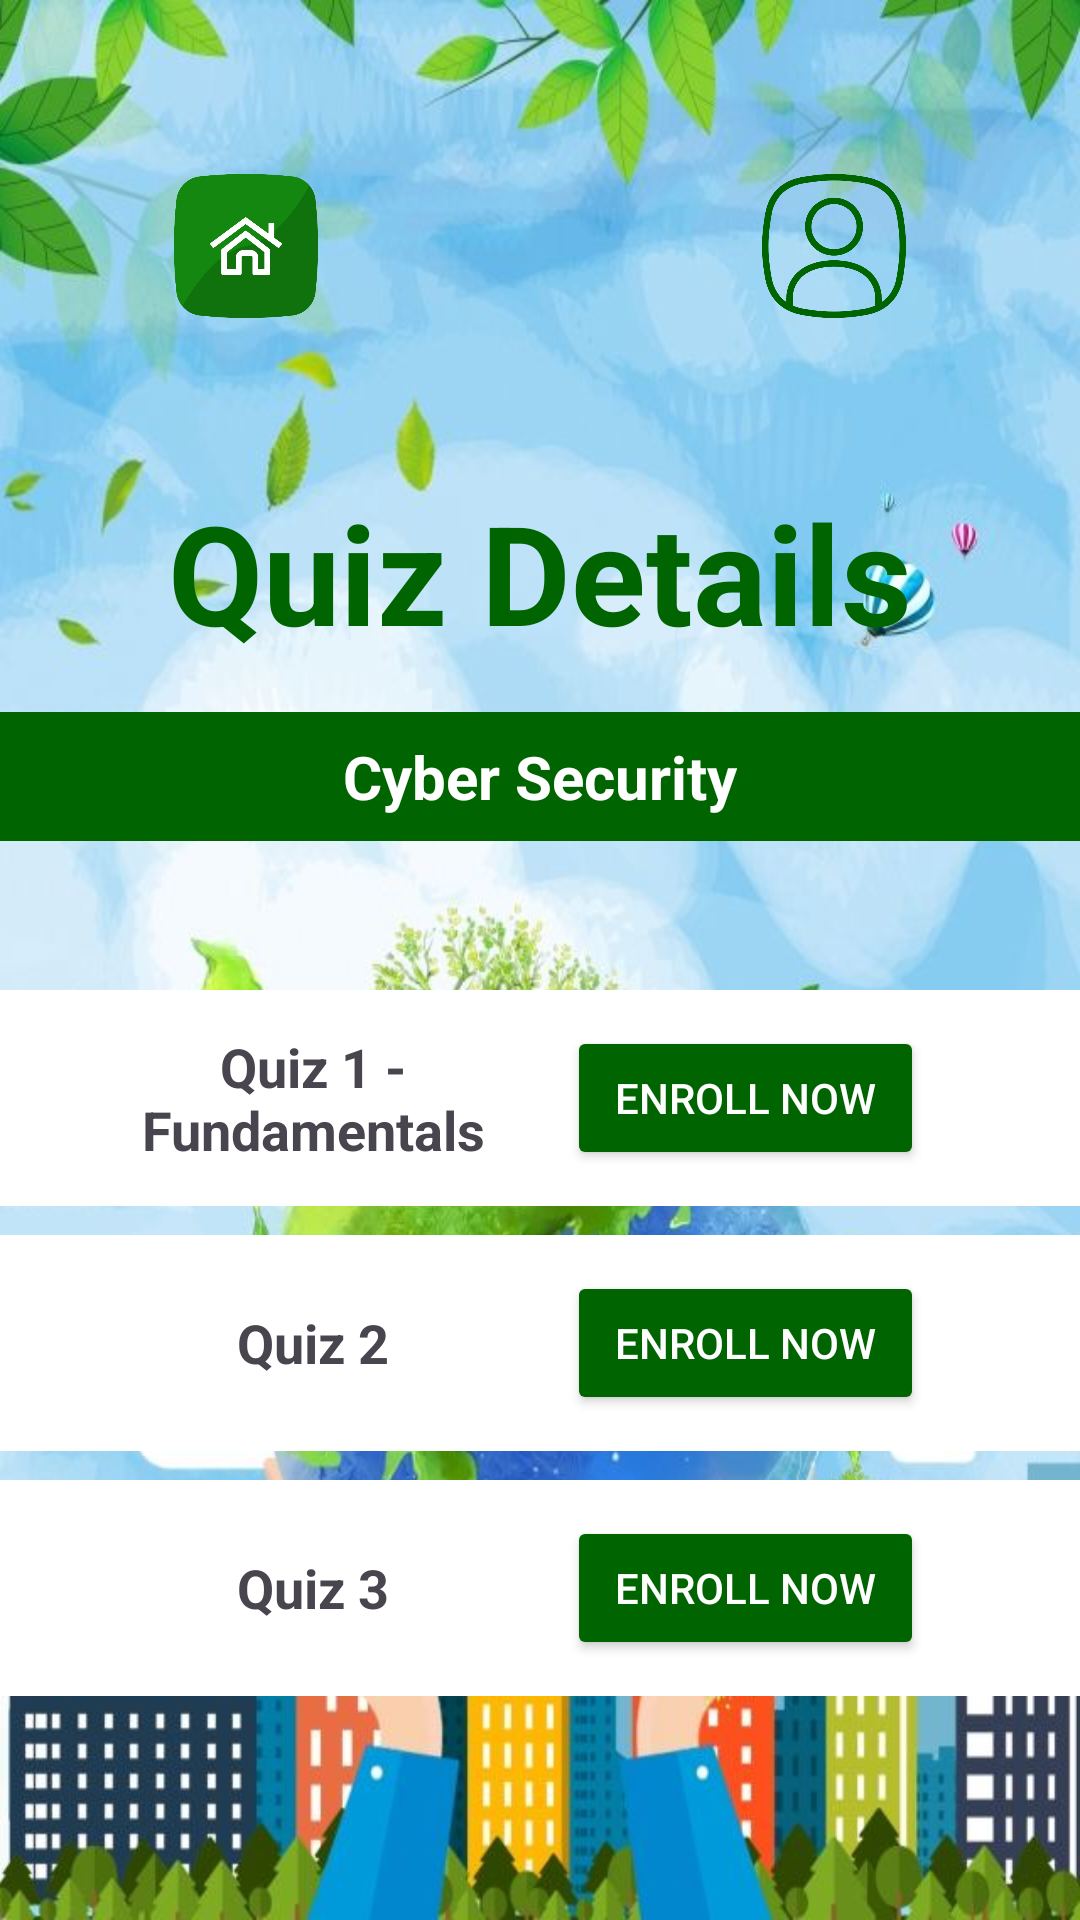

Reconstruct the res/layout file that produces this screen, plus the resources it refers to.
<!-- AndroidManifest.xml: application theme Theme.AppCompat.Light.NoActionBar -->
<!-- res/layout/activity_page11.xml -->
<?xml version="1.0" encoding="utf-8"?>
<RelativeLayout
    xmlns:android="http://schemas.android.com/apk/res/android"
    android:layout_width="match_parent"
    android:layout_height="match_parent"
    android:background="@drawable/coursed">

    
    <LinearLayout
        android:layout_width="match_parent"
        android:layout_height="wrap_content"
        android:orientation="horizontal"
        android:layout_alignParentTop="true"
        android:padding="8dp">

        

        <ImageButton
            android:id="@+id/home_icon"
            android:layout_width="48dp"
            android:layout_height="48dp"
            android:layout_alignParentEnd="true"
            android:layout_margin="50dp"
            android:layout_marginStart="16dp"
            android:layout_marginEnd="22dp"
            android:layout_marginBottom="6dp"
            android:background="@drawable/myhome"
            android:contentDescription="Home Icon" />

        
        <View
            android:layout_width="0dp"
            android:layout_height="0dp"
            android:layout_weight="1" />

        
        <ImageButton
            android:id="@+id/btn_profile"
            android:layout_width="48dp"
            android:layout_height="48dp"
            android:layout_alignParentEnd="true"
            android:layout_margin="50dp"
            android:layout_marginStart="16dp"
            android:layout_marginEnd="22dp"
            android:layout_marginBottom="6dp"
            android:background="@drawable/profilegreen"
            android:contentDescription="Profile Icon" />
    </LinearLayout>

    <TextView
        android:id="@+id/headerText"
        android:layout_width="wrap_content"
        android:layout_height="wrap_content"
        android:layout_marginTop="160dp"
        android:layout_centerHorizontal="true"
        android:text="Quiz Details"
        android:textSize="46sp"
        android:textColor="@color/dark_green"
        android:textStyle="bold"
         />


    <TextView
        android:id="@+id/courseTitle"
        android:layout_width="match_parent"
        android:layout_height="wrap_content"
        android:layout_below="@id/headerText"
        android:layout_marginTop="16dp"
        android:background="@color/dark_green"
        android:padding="8dp"
        android:text="Cyber Security"
        android:textColor="#ffffff"
        android:textSize="20sp"
        android:textStyle="bold"
        android:gravity="center" />

    
    <LinearLayout
        android:layout_width="match_parent"
        android:layout_height="wrap_content"
        android:orientation="vertical"
        android:divider="#B0E57C"

        android:showDividers="middle"
        android:layout_marginTop="280dp">

        <LinearLayout
            android:layout_width="match_parent"
            android:layout_height="wrap_content"
            android:orientation="horizontal"
            android:layout_marginTop="50dp"
            android:padding="12dp"
            android:background="#FFFFFF"
            android:gravity="center_vertical">

            <TextView
                android:layout_width="0dp"
                android:layout_height="wrap_content"
                android:layout_weight="1"
                android:backgroundTint="@color/dark_green"
                android:paddingStart="8dp"
                android:text="Quiz 1 - Fundamentals"
                android:textAlignment="center"
                android:textSize="18sp"
                android:textStyle="bold" />

            <Button
                android:id="@+id/quiz_button1"
                android:layout_width="wrap_content"
                android:layout_height="wrap_content"
                android:layout_marginRight="40dp"
                android:backgroundTint="@color/dark_green"
                android:paddingHorizontal="16dp"
                android:text="Enroll Now"

                android:textColor="#FFFFFF" />
        </LinearLayout>

        <LinearLayout
            android:layout_width="match_parent"
            android:layout_height="wrap_content"
            android:orientation="horizontal"
            android:padding="12dp"
            android:layout_marginTop="10dp"
            android:background="#FFFFFF"
            android:gravity="center_vertical">

            <TextView
                android:layout_width="0dp"
                android:layout_height="wrap_content"
                android:layout_weight="1"
                android:text="Quiz 2"
                android:textStyle="bold"
                android:textAlignment="center"
                android:textSize="18sp"
                android:backgroundTint="@color/dark_green"
                android:paddingStart="8dp" />

            <Button
                android:id="@+id/start_quiz2_button"
                android:layout_width="wrap_content"
                android:layout_height="wrap_content"
                android:layout_marginRight="40dp"
                android:backgroundTint="@color/dark_green"
                android:paddingHorizontal="16dp"
                android:text="Enroll Now"
                android:textColor="#FFFFFF" />
        </LinearLayout>

        <LinearLayout
            android:layout_width="match_parent"
            android:layout_height="wrap_content"
            android:orientation="horizontal"
            android:padding="12dp"
            android:layout_marginTop="10dp"
            android:background="#FFFFFF"
            android:gravity="center_vertical">

            <TextView
                android:layout_width="0dp"
                android:layout_height="wrap_content"
                android:layout_weight="1"
                android:text="Quiz 3"
                android:textStyle="bold"
                android:textAlignment="center"
                android:textSize="18sp"
                android:backgroundTint="@color/dark_green"
                android:paddingStart="8dp" />

            <Button
                android:id="@+id/getStartButton"
                android:layout_width="wrap_content"
                android:layout_height="wrap_content"
                android:backgroundTint="@color/dark_green"
                android:paddingHorizontal="16dp"
                android:text="Enroll Now"
                android:layout_marginRight="40dp"
                android:textColor="#FFFFFF" />
        </LinearLayout>
    </LinearLayout>

</RelativeLayout>
<!-- resources referenced by this layout -->
<resources>
  <color name="dark_green">#006400</color>
  <!-- drawable coursed: png bitmap (drawable, 83102 bytes) -->
  <!-- drawable myhome: png bitmap (drawable, 23878 bytes) -->
  <!-- drawable profilegreen: png bitmap (drawable, 33811 bytes) -->
  <style name="Theme.AppCompat.Light.NoActionBar" parent="Base.Theme.AppCompat.Light.NoActionBar" />
  <style name="Base.Theme.AppCompat.Light.NoActionBar" parent="Theme.Material3.DayNight.NoActionBar">
          
          
      </style>
</resources>
